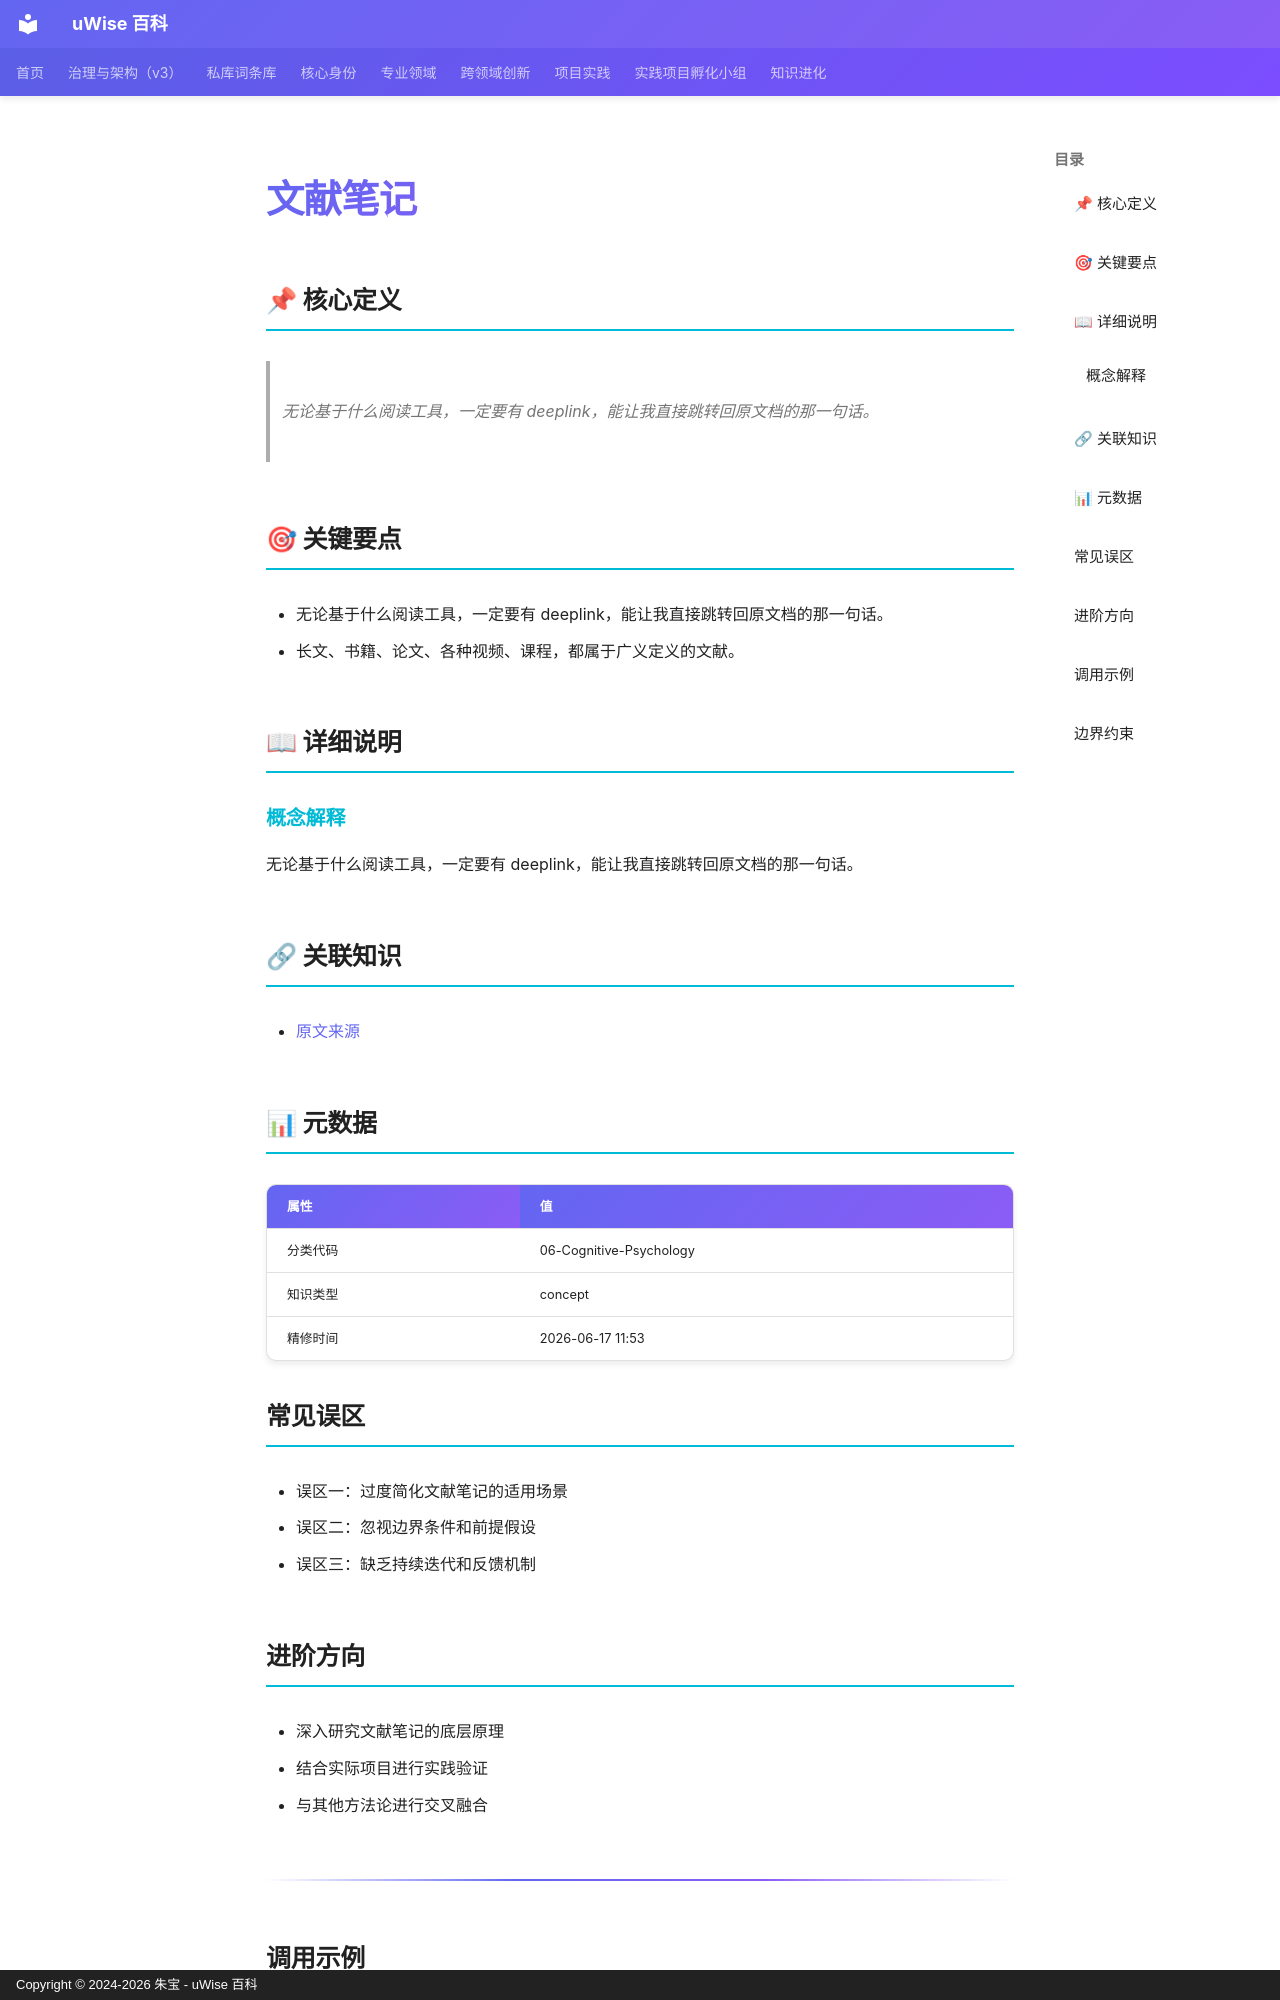

repository: zhubao315/uWise · page: vault-encyclopedia/md-2df5a4ae/index.html · generator: mkdocs · copyright: Copyright © 2024-2026 朱宝 - uWise 百科

---
title: "文献笔记"
description: "无论基于什么阅读工具，一定要有 deeplink，能让我直接跳转回原文档的那一句话。"
---

# 文献笔记

## 📌 核心定义

> 无论基于什么阅读工具，一定要有 deeplink，能让我直接跳转回原文档的那一句话。

## 🎯 关键要点

- 无论基于什么阅读工具，一定要有 deeplink，能让我直接跳转回原文档的那一句话。
- 长文、书籍、论文、各种视频、课程，都属于广义定义的文献。

## 📖 详细说明

### 概念解释
无论基于什么阅读工具，一定要有 deeplink，能让我直接跳转回原文档的那一句话。


## 🔗 关联知识

- [原文来源](../md-2df5a4ae/)

## 📊 元数据

| 属性 | 值 |
|------|-----|
| 分类代码 | 06-Cognitive-Psychology |
| 知识类型 | concept |
| 精修时间 | 2026-06-17 11:53 |

## 常见误区

- 误区一：过度简化文献笔记的适用场景
- 误区二：忽视边界条件和前提假设
- 误区三：缺乏持续迭代和反馈机制

## 进阶方向

- 深入研究文献笔记的底层原理
- 结合实际项目进行实践验证
- 与其他方法论进行交叉融合

---

## 调用示例

场景 1：判断「文献笔记」是否适用时，先复述其核心——无论基于什么阅读工具，一定要有 deeplink，能让我直接跳转回原文档的那一句话。——再对照当前事实逐项核对。
场景 2：遇到与「文献笔记」相似的模糊情形，以要点「- 无论基于什么阅读工具，一定要有 deeplink，能让我直接跳转回原文档的那一句话。」为检查清单，避免只凭印象下结论。
